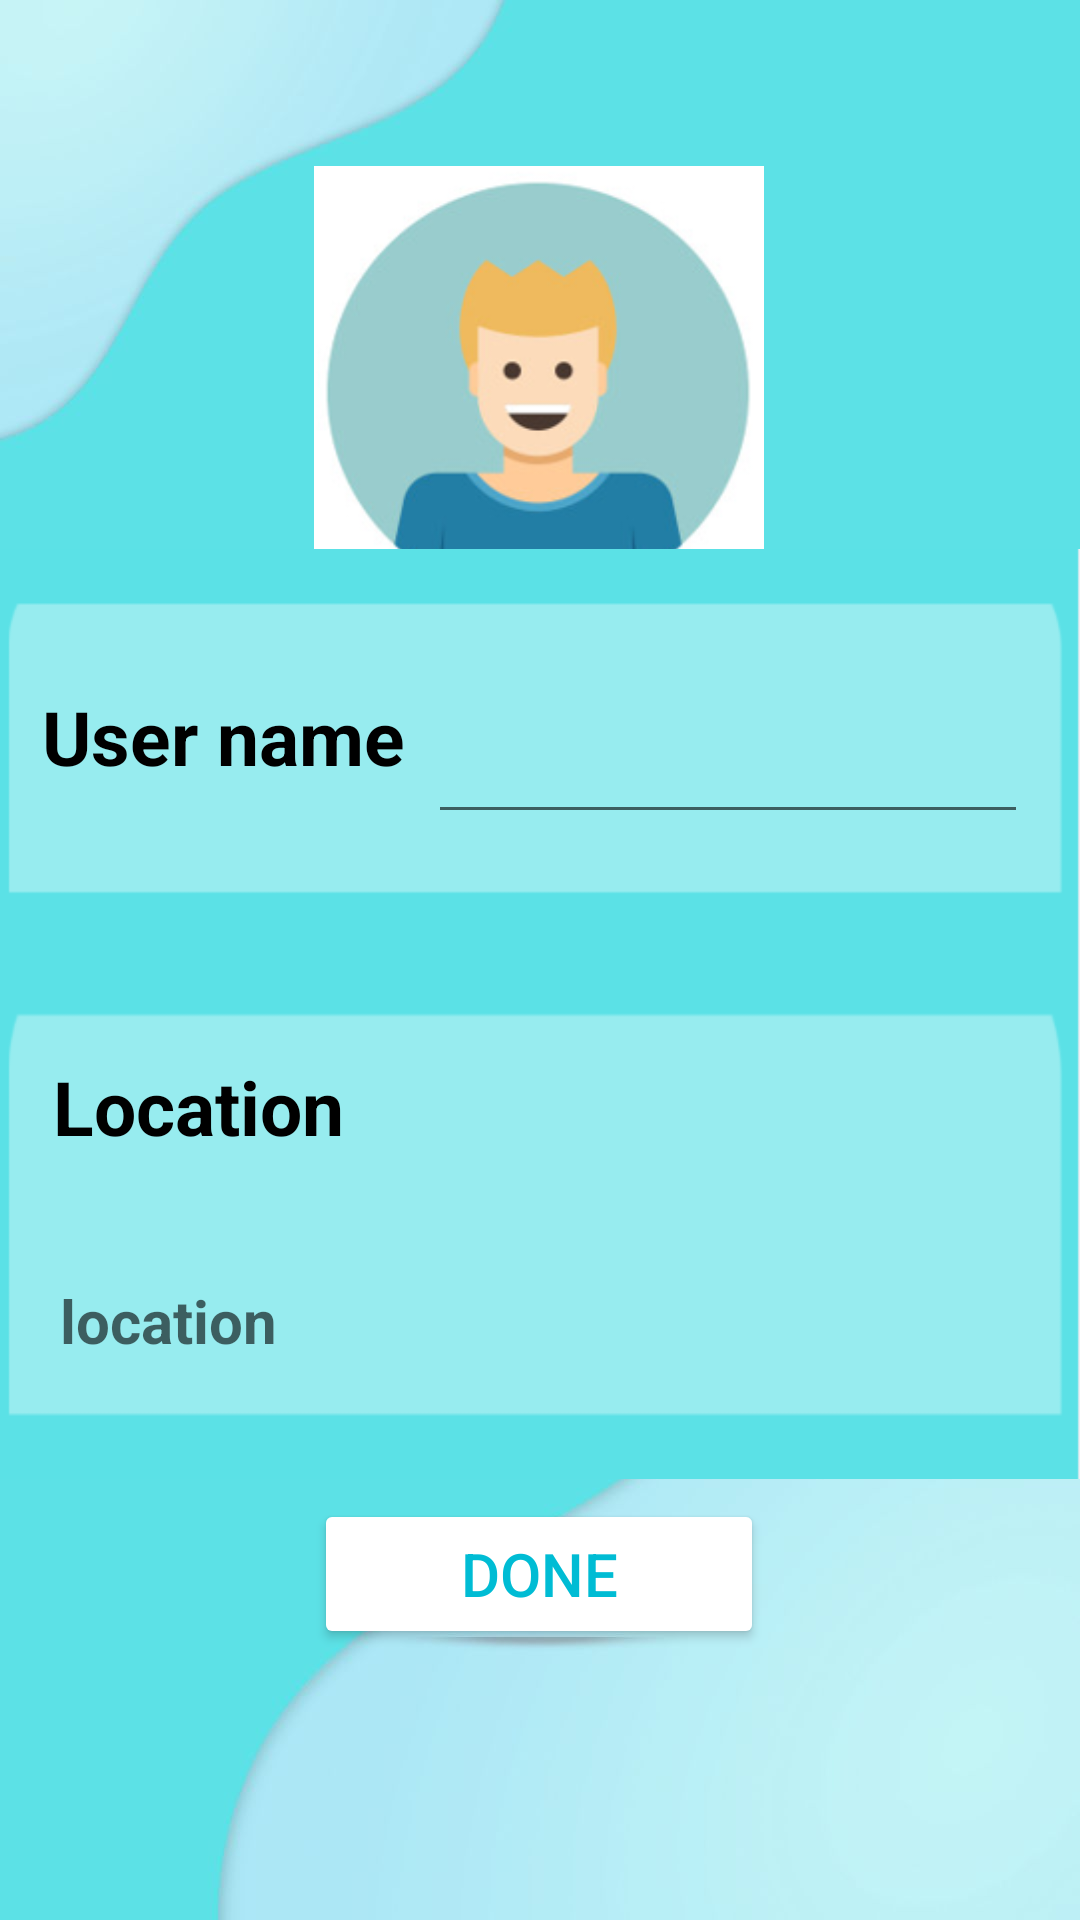

Layout XML and referenced resources for this Android screen:
<!-- AndroidManifest.xml: application theme AppTheme -->
<!-- res/layout/activity_personal_profile.xml -->
<?xml version="1.0" encoding="utf-8"?>
    <androidx.constraintlayout.widget.ConstraintLayout
        xmlns:android="http://schemas.android.com/apk/res/android"
        xmlns:app="http://schemas.android.com/apk/res-auto"
        xmlns:tools="http://schemas.android.com/tools"
        android:id="@+id/personalProfile"
        android:layout_width="match_parent"
        android:layout_height="match_parent"
        android:orientation="vertical"
        android:background="@drawable/background"
        tools:context=".ProfilePage">


    <ImageButton
        android:id="@+id/backToMainScreen"
        android:layout_width="40dp"
        android:layout_height="43dp"
        android:layout_marginTop="30dp"
        android:background="@drawable/baseline_arrow_back_ios_24"
        app:layout_constraintBottom_toBottomOf="parent"
        app:layout_constraintHorizontal_bias="0.031"
        app:layout_constraintLeft_toLeftOf="parent"
        app:layout_constraintRight_toRightOf="parent"
        app:layout_constraintTop_toTopOf="parent"
        app:layout_constraintVertical_bias="0.036" />

    <ImageButton
        android:id="@+id/setDP"
        android:layout_width="150dp"
        android:layout_height="150dp"
        android:layout_gravity="center_horizontal"
        android:background="@drawable/shape"
        android:src="@drawable/avatar1"
        android:scaleType="fitXY"
        app:layout_constraintBottom_toBottomOf="parent"
        app:layout_constraintHorizontal_bias="0.498"
        app:layout_constraintLeft_toLeftOf="parent"
        app:layout_constraintRight_toRightOf="parent"
        app:layout_constraintTop_toTopOf="parent"
        app:layout_constraintVertical_bias="0.113" />

    <androidx.constraintlayout.widget.ConstraintLayout
        android:id="@+id/constraintLayout"
        android:layout_width="match_parent"
        android:layout_height="130dp"
        android:background="@drawable/whiterect"
        android:orientation="horizontal"
        app:layout_constraintBottom_toBottomOf="parent"
        app:layout_constraintHorizontal_bias="0.0"
        app:layout_constraintLeft_toLeftOf="parent"
        app:layout_constraintRight_toRightOf="parent"
        app:layout_constraintTop_toTopOf="parent"
        app:layout_constraintVertical_bias="0.359">

        <TextView
            android:id="@+id/UserName"
            android:layout_width="wrap_content"
            android:layout_height="40dp"
            android:text="User name"
            android:textAlignment="center"
            android:textColor="@color/black"
            android:textSize="25sp"
            android:textStyle="bold"
            android:paddingHorizontal="5dp"
            app:layout_constraintBottom_toBottomOf="parent"
            app:layout_constraintHorizontal_bias="0.04"
            app:layout_constraintLeft_toLeftOf="parent"
            app:layout_constraintRight_toRightOf="parent"
            app:layout_constraintTop_toTopOf="parent"
            app:layout_constraintVertical_bias="0.509" />

        <EditText
            android:id="@+id/editName"
            android:layout_width="200dp"
            android:layout_height="59dp"
            android:hint=""
            android:maxLength="15"
            android:maxLines="1"
            android:textSize="20sp"
            android:textStyle="bold"
            app:layout_constraintBottom_toBottomOf="parent"
            app:layout_constraintHorizontal_bias="0.141"
            app:layout_constraintLeft_toRightOf="@+id/UserName"
            app:layout_constraintRight_toRightOf="parent"
            app:layout_constraintTop_toTopOf="parent"
            app:layout_constraintVertical_bias="0.507" />

    </androidx.constraintlayout.widget.ConstraintLayout>


    <androidx.constraintlayout.widget.ConstraintLayout
        android:layout_width="match_parent"
        android:layout_height="180dp"
        android:background="@drawable/whiterect"
        android:orientation="horizontal"
        app:layout_constraintBottom_toBottomOf="parent"
        app:layout_constraintHorizontal_bias="0.0"
        app:layout_constraintLeft_toLeftOf="parent"
        app:layout_constraintRight_toRightOf="parent"
        app:layout_constraintTop_toBottomOf="@+id/constraintLayout"
        app:layout_constraintVertical_bias="0.0">

        <TextView
            android:id="@+id/location"
            android:layout_width="wrap_content"
            android:layout_height="40dp"
            android:text="Location"
            android:textAlignment="center"
            android:textColor="@color/black"
            android:paddingHorizontal="5dp"
            android:textSize="25sp"
            android:textStyle="bold"
            app:layout_constraintBottom_toBottomOf="parent"
            app:layout_constraintHorizontal_bias="0.05"
            app:layout_constraintLeft_toLeftOf="parent"
            app:layout_constraintRight_toRightOf="parent"
            app:layout_constraintTop_toTopOf="parent"
            app:layout_constraintVertical_bias="0.278" />

        <ImageButton
            android:id="@+id/setLocation"
            android:layout_width="40dp"
            android:layout_height="43dp"
            android:layout_marginTop="30dp"
            android:background="@drawable/baseline_navigate_next_24"
            app:layout_constraintBottom_toBottomOf="parent"
            app:layout_constraintHorizontal_bias="0.919"
            app:layout_constraintLeft_toLeftOf="parent"
            app:layout_constraintRight_toRightOf="parent"
            app:layout_constraintTop_toTopOf="parent"
            app:layout_constraintVertical_bias="0.056" />

        <TextView
            android:id="@+id/curLocation"
            android:layout_width="match_parent"
            android:layout_height="wrap_content"
            android:gravity="left"
            android:paddingHorizontal="20dp"
            android:hint="location"
            android:maxLength="50"
            android:maxLines="2"
            android:minLines="1"
            android:textSize="20sp"
            android:textStyle="bold"
            app:layout_constraintBottom_toBottomOf="parent"
            app:layout_constraintHorizontal_bias="0.296"
            app:layout_constraintLeft_toRightOf="@+id/location"
            app:layout_constraintRight_toLeftOf="@+id/setLocation"
            app:layout_constraintTop_toTopOf="parent"
            app:layout_constraintVertical_bias="0.743" />

    </androidx.constraintlayout.widget.ConstraintLayout>

    <Button
        android:id="@+id/doneToMainScreen"
        android:layout_width="150dp"
        android:layout_height="50dp"
        android:backgroundTint="@color/white"
        android:text="Done"
        android:textColor="@color/blueGreen"
        android:textSize="20sp"
        app:layout_constraintBottom_toBottomOf="parent"
        app:layout_constraintHorizontal_bias="0.498"
        app:layout_constraintLeft_toLeftOf="parent"
        app:layout_constraintRight_toRightOf="parent"
        app:layout_constraintTop_toTopOf="parent"
        app:layout_constraintVertical_bias="0.847" />


</androidx.constraintlayout.widget.ConstraintLayout>
<!-- resources referenced by this layout -->
<resources>
  <color name="black">#FF000000</color>
  <color name="blueGreen">#00BCD4</color>
  <color name="white">#FFFFFFFF</color>
  <!-- drawable avatar1: png bitmap (drawable, 35116 bytes) -->
  <!-- drawable background: jpg bitmap (drawable, 40084 bytes) -->
  <!-- drawable shape (drawable) -->
  <?xml version="1.0" encoding="utf-8"?>
  <shape xmlns:android="http://schemas.android.com/apk/res/android"
      android:shape="oval" >
      <gradient
          android:startColor="@color/white"
          android:endColor="#2196F3"
          android:angle="270" />
  </shape>
  <!-- drawable whiterect: png bitmap (drawable, 6034 bytes) -->
  <style name="AppTheme" parent="Theme.AppCompat.Light.DarkActionBar">
              
              <item name="colorPrimary">@color/white</item>
              <item name="colorPrimaryDark">@color/white</item>
              <item name="colorAccent">@color/white</item>
          </style>
</resources>
